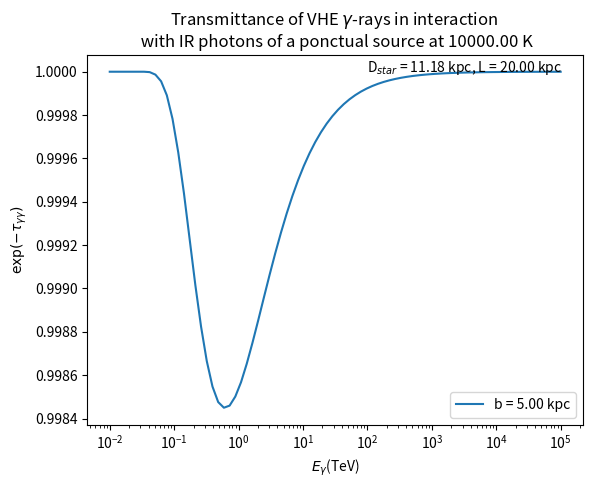

Write Python code to recreate this figure.
"""
We consider that the star, not along the line of sight, has no dimension and has a uniform brightness (black body at T).

Our coordinate are z, the position along the line of sight and psi, azimutal angle from the direction of the gamma-photon and phi, polar angle around this axis.

Parameters that we can give for this code are:
    L      : distance to the gamma-source (au)
    zb    : position along the line of sight nearly the star (au)
    b      : impact parameter (au)
    T      : temperature of the star (K)
    A TESTER
"""

#librairies
import matplotlib.pyplot as plt
import numpy as np
from math import *
from scipy.integrate import quad

def distance(zb, z, b):

    """
    Return for each position z along the line of sight the distance between this position and the centre of the star (cm)

    Parameters:
        zb       : position on the line of sight closely the star (cm)
        z        : position along the line of sight (cm)
        b        : impact parameter
    """

    return np.sqrt((zb - z)**2 + b**2)

def density_n(u_in, b, d, eps, T):

    """
    Return the density of the photons is not isotropic and is : dn = u/(a*T^4) * Bnu/(c*h*nu)

    Parameters:

    u_in    : choosen energy density of the (ponctual) star in a position along the line of sight (keV/cm^3)
    b       : impact parameter (cm)
    d       : distance between the gamma-photon and the source IR (cm)
    eps     : energy of the target-photon (keV)
    T       : temperature of the source (K)
    """

    #Global constant
    h = 6.6260755e-34/conv_en   # Planck's constant in keV*s

    def energy_density(u_in, b, d, T): #energy density of the source IR

        #Global constants
        c = 2.99792458e+10          # light speed in cm/s
        sb = 5.670367e-12/conv_en   # Stefan-Boltzmann constant (keV s^-1 cm^-2 K^-4)
        a = 4 * sb/c                # radiation constant (keV cm^-3 K^-4)
        h = 6.6260755e-34/conv_en   # Planck's constant in keV*s

        def luminosity(u_in, b): # luminosity of the source IR

            c = 2.99792458e+10  # light speed in cm/s

            return u_in * c * 4 * np.pi * b**2

        Lum = luminosity(u_in, b)

        return Lum/(4 * np.pi * d**2 * c) * 1.0/(a * T**4)

    nu = eps/h

    def planck(nu, T):

        #Global constants
        k = 1.380658e-23/conv_en #Boltzmann's constant in keV/K
        c = 2.99792458e+10 #light speed in cm/s

        return (2*h*(nu**3))/(c**2) * 1/(np.exp((h*nu)/(k*T)) - 1)

    Bnu = planck(nu, T)

    u = energy_density(u_in, b, d, T)

    return Bnu/(h**2 * c * nu) * u

#function to integrate a function in log-log scale
def integration_log(x, y):

    #Looking for a and b for y = a*x^b
    def calculate_ab(xi, xf, yi, yf):
        logxi = np.log(xi)
        logxf = np.log(xf)
        logyi = np.log(yi)
        logyf = np.log(yf)
        b = (logyf - logyi)/(logxf - logxi)
        loga = logyi - b*logxi
        a = np.exp(loga)
        a = np.nan_to_num(a)
        return a, b

    #Calculate deltaS from deltaS = int from xi to xf a*x^b
    def delta_S(xi, xf, yi, yf):
        [a, b] = calculate_ab(xi, xf, yi, yf)
        return a/(b+1)*(xf**(b+1) - xi**(b+1))

    #Calculate total integral from init to final a*x^b
    integral = 0
    deltaS = 0

    for i in range (1, len(x)):
        deltaS = delta_S(x[i-1], x[i], y[i-1], y[i])
        integral = integral + deltaS

    integral = np.nan_to_num(integral)

    return integral

#angle (rad) between the momenta of the two photons (gamma and IR) in the observer's frame
def angle(d, b, z, zb): # d, b, z and zb must be given in cm

    if z <= zb:
        theta = np.pi - np.arcsin(b*1.0/d)

    else:
        theta = np.arcsin(b*1.0/d)

    return theta

def f(u_in, b, d, eps, T, z, zb, E):

    """
    Return the function for the integration on epsilon : dn * sigma * (1 - cos(theta))
        where dn is the density of photons, sigma is the dimensionless cross section of the interaction,
              theta is the between the two momenta of the two photons in the observer's frame

    Parameters:
    u_in    : choosen energy density of the (dimensionless) star at a position along the line of sight (keV/cm^3)
    b       : impact parameter (cm)
    d       : distance between the gamma-photon and the star (cm)
    eps     : energy of the target-photon (keV)
    T       : temperature of the star (K)
    z       : position along the line of sight (cm)
    zb      : position on the line of sight closely the star (cm)
    E       : energy of the gamma-photon (keV)
    """

    mc2 = 510.9989461 #electron mass (keV)

    theta = angle(d, b, z, zb)

    epsc = np.sqrt(eps * E/2 * (1 - np.cos(theta)))/mc2 # it gives epsc in keV/mc2

    def cross_section(epsc): # sigma_int  = 1/2.0 * pi * r0**2 * sigma (equation 1 of Gould's article), we calculate sigma and not sigma_int

        def parameter_s(epsc):

            return epsc**2

        def parameter_beta(epsc):

            s = parameter_s(epsc)
            return np.sqrt(1 - 1/s)

        beta = parameter_beta(epsc)
        beta = np.nan_to_num(beta)

        return (1 - beta**2) * ((3 - beta**4) * np.log((1 + beta)/(1 - beta)) - 2 * beta * (2 - beta**2))

    dn = density_n(u_in, b, d, eps, T)
    sigma = cross_section(epsc)
    return dn * sigma * (1 - np.cos(theta))

def calculate_tau(E, u_in, b, T, z, zb):

    # Because the source is dimensionless the integration over the solid angle gives 4*pi.

    # Global constants
    k = 1.380658e-23/conv_en #Boltzmann's constant in keV/K
    r0 =  2.818e-13 #classical electron radius (cm)

    integral = np.zeros_like(E)

    for i in range(len(E)): # integration over z

        integral_eps = np.zeros_like(z)

        #energy of the target-photon
        epsmin = mc2**2/E[i]
        epsmax = 10*k*T

        # epsmin must be lower than epsmax
        if epsmin > epsmax:
            continue
        else:
            eps = np.logspace(log10(epsmin), log10(epsmax), int(log10(epsmax/epsmin)*number_bin_eps))
            print(i)
            print(int(log10(epsmax/epsmin)*number_bin_eps))
            print(len(eps))

        for j in range(len(z)): # integration over eps

            d = distance(zb, z[j], b)

            integrand = f(u_in, b, d, eps, T, z[j], zb, E[i])
            integrand = np.nan_to_num(integrand)

            idx=(integrand > 0.0)

            #Because the function integral_log works only if there is more than two elements not zero
            if sum(idx) > 2:
                integral_eps[j] = integration_log(eps[idx], integrand[idx])

        #Because the function integral_log works only if there is more than two elements not zero
        idx=(integral_eps > 0.0)
        if sum(idx) > 2:
            integral[i] = integration_log(z[idx], integral_eps[idx])

    return  1/2.0 * np.pi * r0**2 * 4 * np.pi * integral

#Global constants
conv_l = 3e21      # conversion factor from au to cm
conv_en = 1.602e-16      # conversion factor from J to keV
c = 2.99792458e+10       # light speed in cm/s
k = 1.380658e-23/conv_en # Boltzmann's constant in keV/K
mc2 = 510.9989461        # electron mass (keV)


#For the vector eps, E
number_bin_E = 80
number_bin_eps = 40.0

#Parameters for the code
L = 20 * conv_l                         # the distance to the gamma-source (cm)
zb = 10 * conv_l                        # position along the line of sight nearly the star (cm)
b = 5 * conv_l                          # impact parameter (cm)
D_star =  np.sqrt(b**2 + (L - zb)**2)   # distance to the star (from us) (cm)
D_gamma = np.sqrt(b**2 + L**2)          # distance between the star and the gamma-source (cm)
T = 10000                                # temperature of the star (K)
z = np.linspace(0, L, 100)              # position along the line of sight (cm)
u_in = 1e-3                             # energy density at the impact parameter (keV/cm^3)


# Energy of the gamma-photon
Emin = 1e7          # Emin = 10^-1 TeV (keV)
Emax = 1e14         # Emax = 10^5 TeV (keV)
E = np.logspace(log10(Emin), log10(Emax), number_bin_E) # keV
E_tev = E*1e-9 #TeV

tau = calculate_tau(E, u_in, b, T, z, zb)
b_au = b/conv_l # in au
D_star_au = D_star/conv_l # in au

plt.plot(E_tev, np.exp(-tau), label = "b = %.2f kpc" %b_au)

D_star_au = D_star/conv_l # in au
L_au = L/conv_l # in au

plt.xscale('log')
plt.xlabel(r'$E_\gamma$' '(TeV)')
plt.ylabel(r'$\exp(-\tau_{\gamma \gamma})$')
plt.title(u'Transmittance of VHE 'r'$\gamma$' '-rays in interaction \n with IR photons of a ponctual source at %.2f K' %T)
plt.text(100, 1,'D$_{star}$ = %.2f kpc, L = %.2f kpc' %(D_star_au, L_au))
plt.legend()
plt.show()
